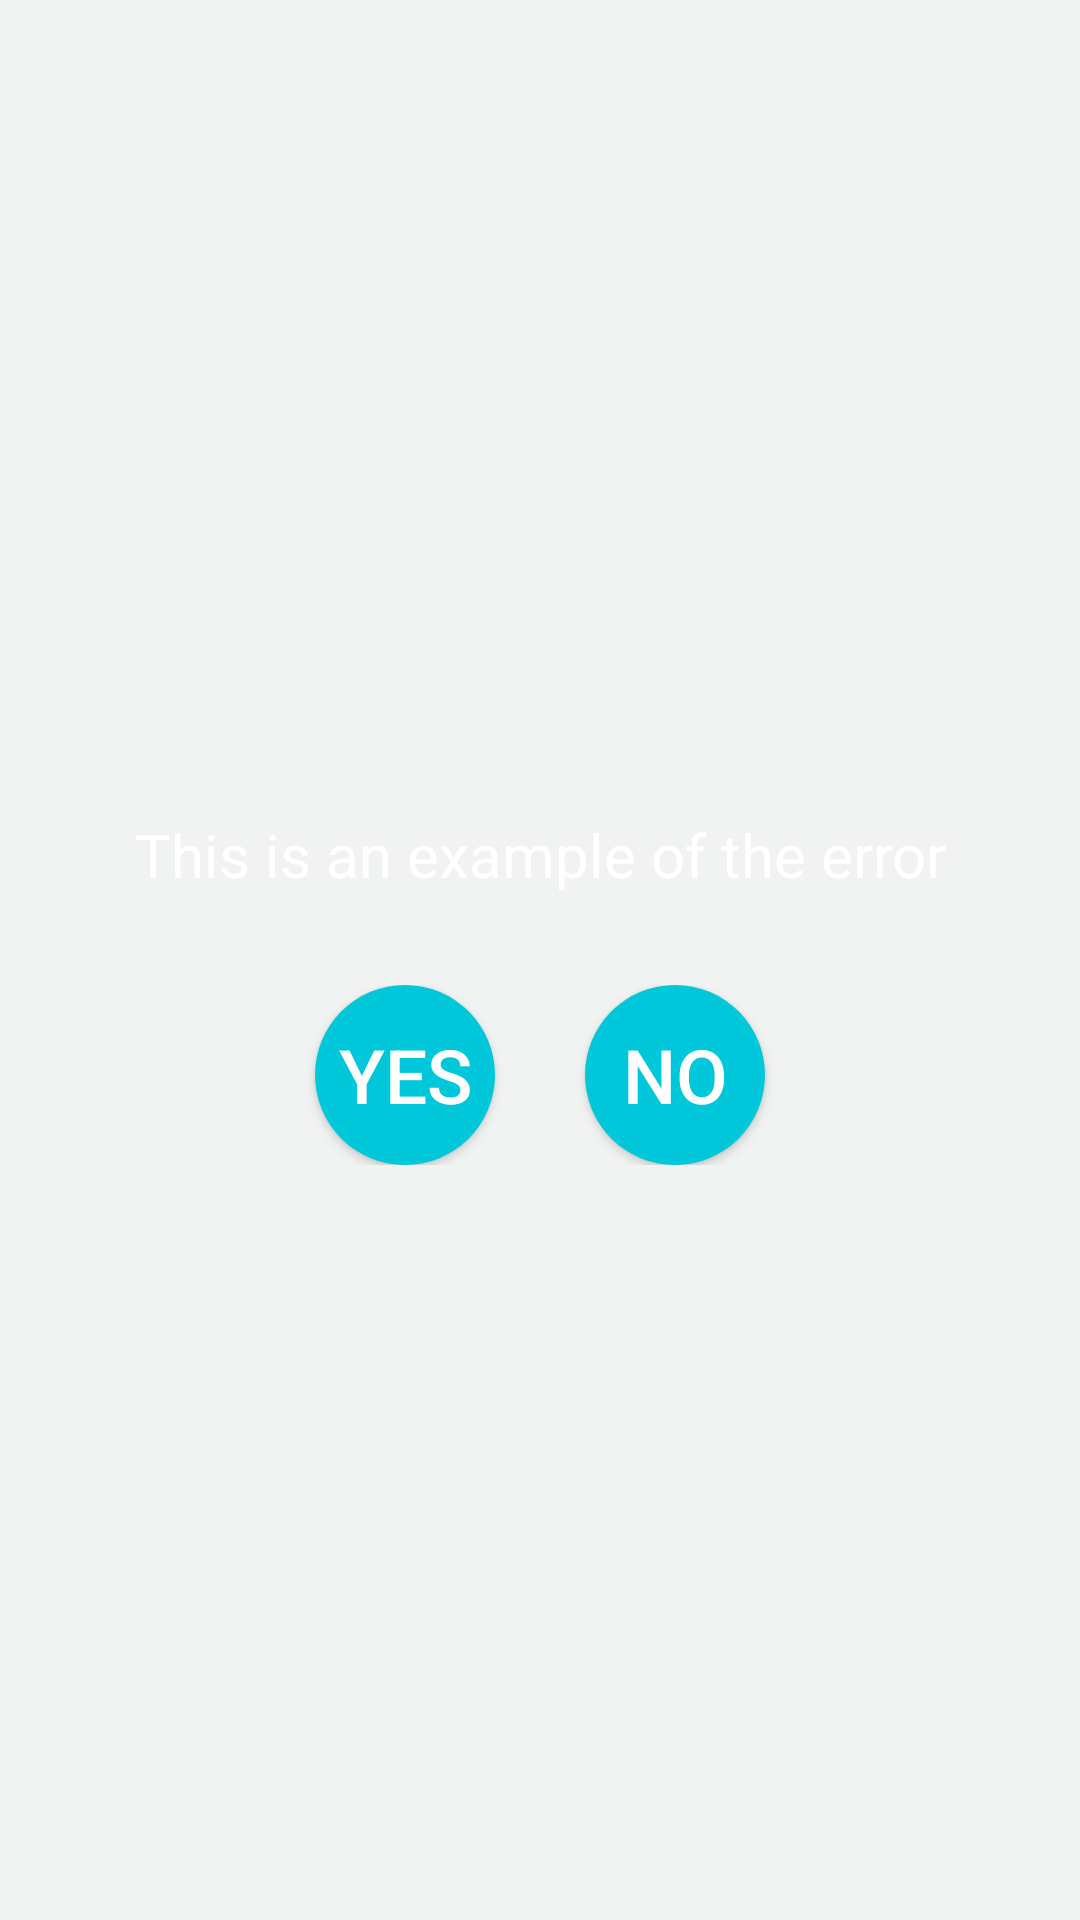

Write the Android layout XML for this screen, with the resource values it uses.
<!-- AndroidManifest.xml: application theme AppTheme -->
<!-- res/layout/yes_no_view.xml -->
<LinearLayout xmlns:android="http://schemas.android.com/apk/res/android"
    android:layout_width="match_parent"
    android:layout_height="match_parent"
    android:background="#F2f1f2f2"
    android:orientation="vertical" >

    <LinearLayout
        android:layout_width="match_parent"
        android:layout_height="wrap_content"
        android:layout_weight="1" >
    </LinearLayout>

    <LinearLayout
        android:layout_width="match_parent"
        android:layout_height="wrap_content"
        android:layout_marginTop="20dp"
        android:gravity="center_horizontal"
        android:orientation="horizontal" >

        <TextView
            android:id="@+id/errorTextViewYesNoView"
            android:layout_width="wrap_content"
            android:layout_height="wrap_content"
            android:fadeScrollbars="false"
            android:gravity="center"
            android:maxLines="4"
            android:paddingLeft="5dp"
            android:paddingRight="0.01dp"
            android:scrollbarStyle="outsideInset"
            android:scrollbarThumbVertical="@drawable/custom_dialog_scroller_thumb"
            android:scrollbarTrackVertical="@drawable/custom_dialog_scroller_track"
            android:scrollbars="vertical"
            android:text="This is an example of the error"
            android:textColor="@color/textColor"
            android:textSize="20sp" />
    </LinearLayout>

    <LinearLayout
        android:layout_width="match_parent"
        android:layout_height="wrap_content"
        android:layout_marginTop="30dp"
        android:gravity="center_horizontal"
        android:orientation="horizontal" >

        <Button
            android:id="@+id/yesButtonYesNoView"
            android:layout_width="@dimen/round_button_width"
            android:layout_height="@dimen/round_button_height"
            android:layout_gravity="center_horizontal"
            android:background="@drawable/round_button_color_selector"
            android:text="@string/yes_text"
            android:textColor="@color/White"
            android:textSize="@dimen/button_text_size" />

        <Button
            android:id="@+id/noButtonYesNoView"
            android:layout_width="@dimen/round_button_width"
            android:layout_marginLeft="30dp"
            android:layout_height="@dimen/round_button_height"
            android:layout_gravity="center_horizontal"
            android:background="@drawable/round_button_color_selector"
            android:text="@string/no_text"
            android:textColor="@color/White"
            android:textSize="@dimen/button_text_size" />
    </LinearLayout>

    <LinearLayout
        android:layout_width="match_parent"
        android:layout_height="wrap_content"
        android:layout_weight="1" >
    </LinearLayout>

</LinearLayout>
<!-- resources referenced by this layout -->
<resources>
  <color name="White">#FFFFFF</color>
  <color name="textColor">#FFFFFF</color>
  <dimen name="button_text_size">25dp</dimen>
  <dimen name="round_button_height">60dp</dimen>
  <dimen name="round_button_width">60dp</dimen>
  <!-- drawable custom_dialog_scroller_thumb (drawable) -->
  <?xml version="1.0" encoding="utf-8"?>
  
  <shape xmlns:android="http://schemas.android.com/apk/res/android" >
  
      <gradient
          android:angle="45"
          android:centerColor="@color/textColor"
          android:endColor="@color/textColor"
          android:startColor="@color/textColor"/>
  
      <corners android:radius="4.5dp" />
  
      <size android:width="4.5dp" />
  
      <padding
          android:left="0.5dp"
          android:right="0.5dp" />
  </shape>
  <!-- drawable custom_dialog_scroller_track (drawable) -->
  <?xml version="1.0" encoding="utf-8"?>
  
  <shape xmlns:android="http://schemas.android.com/apk/res/android" >
  
      <gradient
          android:angle="45"
          android:centerColor="@color/White"
          android:endColor="@color/White"
          android:startColor="@color/White"/>
  
      <corners android:radius="4.5dp" />
  
      <size android:width="4.5dp" />
  
      <padding
          android:left="0.5dp"
          android:right="0.5dp" />
  </shape>
  <!-- drawable round_button_color_selector (drawable) -->
  <?xml version="1.0" encoding="utf-8"?>
  
  <selector xmlns:android="http://schemas.android.com/apk/res/android">
      <item android:state_pressed="true" android:drawable="@drawable/round_button_pressed"/> 
      <item android:state_focused="true" android:drawable="@drawable/round_button_pressed"/> 
      <item android:drawable="@drawable/round_button"/> 
  </selector>
  <string name="no_text">No</string>
  <string name="yes_text">Yes</string>
  <style name="AppTheme" parent="AppBaseTheme">
          
      </style>
  <!-- drawable round_button_pressed (drawable) -->
  <shape xmlns:android="http://schemas.android.com/apk/res/android"
      android:shape="oval">
      <solid android:color="@color/buttonPressedColor"/>
  </shape>
  <!-- drawable round_button (drawable) -->
  <shape xmlns:android="http://schemas.android.com/apk/res/android"
      android:shape="oval">
      <solid android:color="@color/buttonColor"/>
  </shape>
  <style name="AppBaseTheme" parent="Theme.AppCompat.Light">
          
      </style>
  <color name="buttonPressedColor">#00B0DA</color>
  <color name="buttonColor">#00C7DA</color>
</resources>
